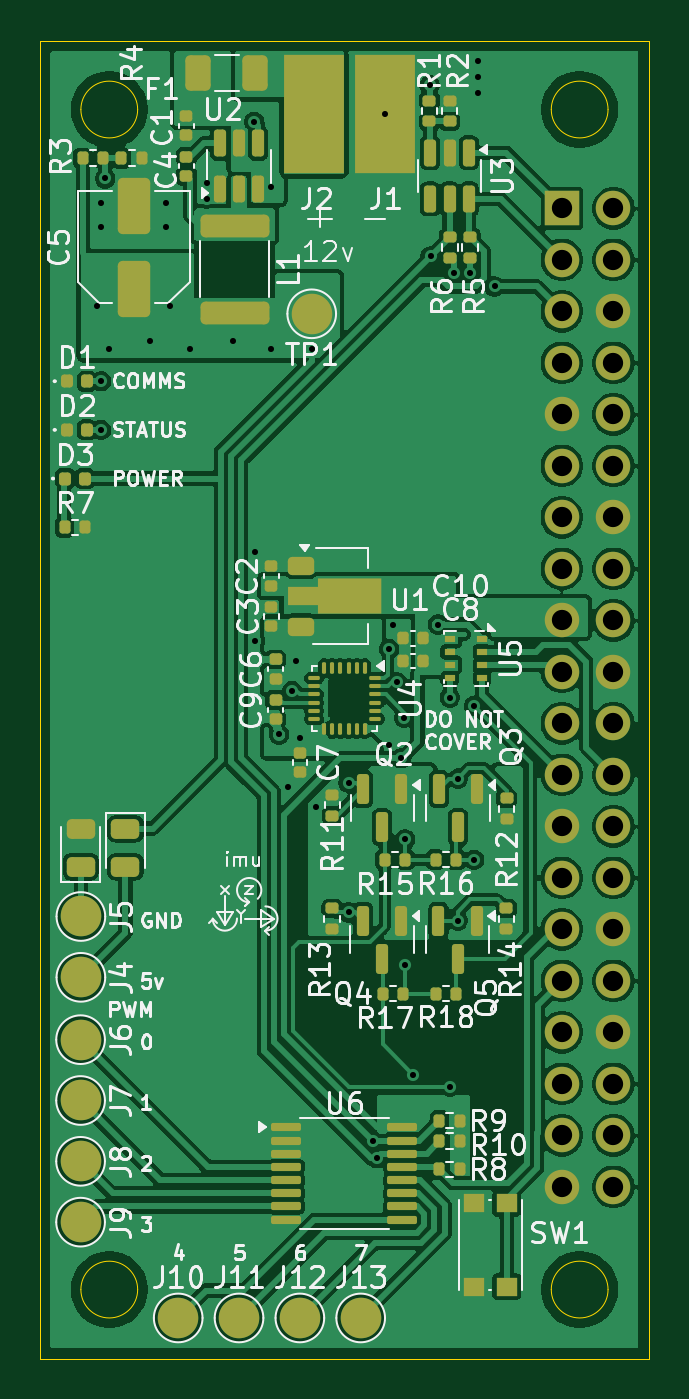
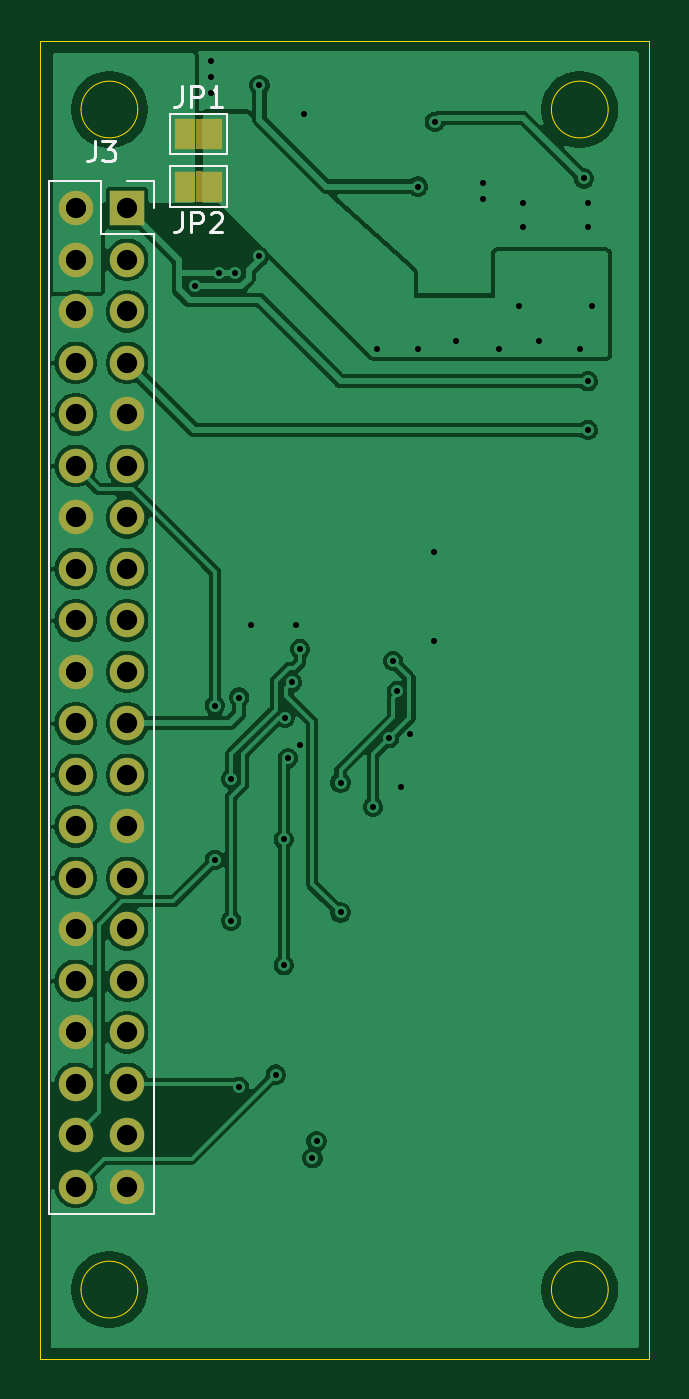
Circuit board: 11 layer files. Board 30.0 x 65.0 mm.
- bottom_copper: Drone-Flight-Controller-B_Cu.gbr (85175 bytes)
- bottom_mask: Drone-Flight-Controller-B_Mask.gbr (1970 bytes)
- paste: Drone-Flight-Controller-B_Paste.gbr (466 bytes)
- bottom_silk: Drone-Flight-Controller-B_Silkscreen.gbr (4348 bytes)
- outline: Drone-Flight-Controller-Edge_Cuts.gbr (1204 bytes)
- top_copper: Drone-Flight-Controller-F_Cu.gbr (202509 bytes)
- top_mask: Drone-Flight-Controller-F_Mask.gbr (9800 bytes)
- paste: Drone-Flight-Controller-F_Paste.gbr (8246 bytes)
- top_silk: Drone-Flight-Controller-F_Silkscreen.gbr (100890 bytes)
- drill: Drone-Flight-Controller-NPTH.drl (265 bytes)
- drill: Drone-Flight-Controller-PTH.drl (1900 bytes)

=== bottom_copper: Drone-Flight-Controller-B_Cu.gbr (85175 bytes, source omitted) ===
=== bottom_mask: Drone-Flight-Controller-B_Mask.gbr ===
%TF.GenerationSoftware,KiCad,Pcbnew,9.0.1*%
%TF.CreationDate,2025-11-12T14:17:17-05:00*%
%TF.ProjectId,Drone-Flight-Controller,44726f6e-652d-4466-9c69-6768742d436f,rev?*%
%TF.SameCoordinates,Original*%
%TF.FileFunction,Soldermask,Bot*%
%TF.FilePolarity,Negative*%
%FSLAX46Y46*%
G04 Gerber Fmt 4.6, Leading zero omitted, Abs format (unit mm)*
G04 Created by KiCad (PCBNEW 9.0.1) date 2025-11-12 14:17:17*
%MOMM*%
%LPD*%
G01*
G04 APERTURE LIST*
%ADD10R,1.000000X1.500000*%
%ADD11R,1.700000X1.700000*%
%ADD12C,1.700000*%
G04 APERTURE END LIST*
%TO.C,JP2*%
G36*
X34250000Y-20150000D02*
G01*
X34550000Y-20150000D01*
X34550000Y-18650000D01*
X34250000Y-18650000D01*
X34250000Y-20150000D01*
G37*
%TO.C,JP1*%
G36*
X34550000Y-16050000D02*
G01*
X34250000Y-16050000D01*
X34250000Y-17550000D01*
X34550000Y-17550000D01*
X34550000Y-16050000D01*
G37*
%TD*%
D10*
%TO.C,JP2*%
X33750000Y-19400000D03*
X35050000Y-19400000D03*
%TD*%
%TO.C,JP1*%
X35050000Y-16800000D03*
X33750000Y-16800000D03*
%TD*%
D11*
%TO.C,J3*%
X37925000Y-20475000D03*
D12*
X40465000Y-20475000D03*
X37925000Y-23015000D03*
X40465000Y-23015000D03*
X37925000Y-25555000D03*
X40465000Y-25555000D03*
X37925000Y-28095000D03*
X40465000Y-28095000D03*
X37925000Y-30635000D03*
X40465000Y-30635000D03*
X37925000Y-33175000D03*
X40465000Y-33175000D03*
X37925000Y-35715000D03*
X40465000Y-35715000D03*
X37925000Y-38255000D03*
X40465000Y-38255000D03*
X37925000Y-40795000D03*
X40465000Y-40795000D03*
X37925000Y-43335000D03*
X40465000Y-43335000D03*
X37925000Y-45875000D03*
X40465000Y-45875000D03*
X37925000Y-48415000D03*
X40465000Y-48415000D03*
X37925000Y-50955000D03*
X40465000Y-50955000D03*
X37925000Y-53495000D03*
X40465000Y-53495000D03*
X37925000Y-56035000D03*
X40465000Y-56035000D03*
X37925000Y-58575000D03*
X40465000Y-58575000D03*
X37925000Y-61115000D03*
X40465000Y-61115000D03*
X37925000Y-63655000D03*
X40465000Y-63655000D03*
X37925000Y-66195000D03*
X40465000Y-66195000D03*
X37925000Y-68735000D03*
X40465000Y-68735000D03*
%TD*%
M02*

=== paste: Drone-Flight-Controller-B_Paste.gbr ===
%TF.GenerationSoftware,KiCad,Pcbnew,9.0.1*%
%TF.CreationDate,2025-11-12T14:17:17-05:00*%
%TF.ProjectId,Drone-Flight-Controller,44726f6e-652d-4466-9c69-6768742d436f,rev?*%
%TF.SameCoordinates,Original*%
%TF.FileFunction,Paste,Bot*%
%TF.FilePolarity,Positive*%
%FSLAX46Y46*%
G04 Gerber Fmt 4.6, Leading zero omitted, Abs format (unit mm)*
G04 Created by KiCad (PCBNEW 9.0.1) date 2025-11-12 14:17:17*
%MOMM*%
%LPD*%
G01*
G04 APERTURE LIST*
G04 APERTURE END LIST*
M02*

=== bottom_silk: Drone-Flight-Controller-B_Silkscreen.gbr ===
%TF.GenerationSoftware,KiCad,Pcbnew,9.0.1*%
%TF.CreationDate,2025-11-12T14:17:17-05:00*%
%TF.ProjectId,Drone-Flight-Controller,44726f6e-652d-4466-9c69-6768742d436f,rev?*%
%TF.SameCoordinates,Original*%
%TF.FileFunction,Legend,Bot*%
%TF.FilePolarity,Positive*%
%FSLAX46Y46*%
G04 Gerber Fmt 4.6, Leading zero omitted, Abs format (unit mm)*
G04 Created by KiCad (PCBNEW 9.0.1) date 2025-11-12 14:17:17*
%MOMM*%
%LPD*%
G01*
G04 APERTURE LIST*
%ADD10C,0.150000*%
%ADD11C,0.120000*%
G04 APERTURE END LIST*
D10*
X35233333Y-20654819D02*
X35233333Y-21369104D01*
X35233333Y-21369104D02*
X35280952Y-21511961D01*
X35280952Y-21511961D02*
X35376190Y-21607200D01*
X35376190Y-21607200D02*
X35519047Y-21654819D01*
X35519047Y-21654819D02*
X35614285Y-21654819D01*
X34757142Y-21654819D02*
X34757142Y-20654819D01*
X34757142Y-20654819D02*
X34376190Y-20654819D01*
X34376190Y-20654819D02*
X34280952Y-20702438D01*
X34280952Y-20702438D02*
X34233333Y-20750057D01*
X34233333Y-20750057D02*
X34185714Y-20845295D01*
X34185714Y-20845295D02*
X34185714Y-20988152D01*
X34185714Y-20988152D02*
X34233333Y-21083390D01*
X34233333Y-21083390D02*
X34280952Y-21131009D01*
X34280952Y-21131009D02*
X34376190Y-21178628D01*
X34376190Y-21178628D02*
X34757142Y-21178628D01*
X33804761Y-20750057D02*
X33757142Y-20702438D01*
X33757142Y-20702438D02*
X33661904Y-20654819D01*
X33661904Y-20654819D02*
X33423809Y-20654819D01*
X33423809Y-20654819D02*
X33328571Y-20702438D01*
X33328571Y-20702438D02*
X33280952Y-20750057D01*
X33280952Y-20750057D02*
X33233333Y-20845295D01*
X33233333Y-20845295D02*
X33233333Y-20940533D01*
X33233333Y-20940533D02*
X33280952Y-21083390D01*
X33280952Y-21083390D02*
X33852380Y-21654819D01*
X33852380Y-21654819D02*
X33233333Y-21654819D01*
X35233333Y-14454819D02*
X35233333Y-15169104D01*
X35233333Y-15169104D02*
X35280952Y-15311961D01*
X35280952Y-15311961D02*
X35376190Y-15407200D01*
X35376190Y-15407200D02*
X35519047Y-15454819D01*
X35519047Y-15454819D02*
X35614285Y-15454819D01*
X34757142Y-15454819D02*
X34757142Y-14454819D01*
X34757142Y-14454819D02*
X34376190Y-14454819D01*
X34376190Y-14454819D02*
X34280952Y-14502438D01*
X34280952Y-14502438D02*
X34233333Y-14550057D01*
X34233333Y-14550057D02*
X34185714Y-14645295D01*
X34185714Y-14645295D02*
X34185714Y-14788152D01*
X34185714Y-14788152D02*
X34233333Y-14883390D01*
X34233333Y-14883390D02*
X34280952Y-14931009D01*
X34280952Y-14931009D02*
X34376190Y-14978628D01*
X34376190Y-14978628D02*
X34757142Y-14978628D01*
X33233333Y-15454819D02*
X33804761Y-15454819D01*
X33519047Y-15454819D02*
X33519047Y-14454819D01*
X33519047Y-14454819D02*
X33614285Y-14597676D01*
X33614285Y-14597676D02*
X33709523Y-14692914D01*
X33709523Y-14692914D02*
X33804761Y-14740533D01*
X39528333Y-17159819D02*
X39528333Y-17874104D01*
X39528333Y-17874104D02*
X39575952Y-18016961D01*
X39575952Y-18016961D02*
X39671190Y-18112200D01*
X39671190Y-18112200D02*
X39814047Y-18159819D01*
X39814047Y-18159819D02*
X39909285Y-18159819D01*
X39147380Y-17159819D02*
X38528333Y-17159819D01*
X38528333Y-17159819D02*
X38861666Y-17540771D01*
X38861666Y-17540771D02*
X38718809Y-17540771D01*
X38718809Y-17540771D02*
X38623571Y-17588390D01*
X38623571Y-17588390D02*
X38575952Y-17636009D01*
X38575952Y-17636009D02*
X38528333Y-17731247D01*
X38528333Y-17731247D02*
X38528333Y-17969342D01*
X38528333Y-17969342D02*
X38575952Y-18064580D01*
X38575952Y-18064580D02*
X38623571Y-18112200D01*
X38623571Y-18112200D02*
X38718809Y-18159819D01*
X38718809Y-18159819D02*
X39004523Y-18159819D01*
X39004523Y-18159819D02*
X39099761Y-18112200D01*
X39099761Y-18112200D02*
X39147380Y-18064580D01*
D11*
%TO.C,JP2*%
X33000000Y-18400000D02*
X33000000Y-20400000D01*
X33000000Y-20400000D02*
X35800000Y-20400000D01*
X35800000Y-18400000D02*
X33000000Y-18400000D01*
X35800000Y-20400000D02*
X35800000Y-18400000D01*
%TO.C,JP1*%
X33000000Y-15800000D02*
X33000000Y-17800000D01*
X33000000Y-17800000D02*
X35800000Y-17800000D01*
X35800000Y-15800000D02*
X33000000Y-15800000D01*
X35800000Y-17800000D02*
X35800000Y-15800000D01*
%TO.C,J3*%
X36595000Y-19145000D02*
X36595000Y-20475000D01*
X36595000Y-21745000D02*
X36595000Y-70065000D01*
X37925000Y-19145000D02*
X36595000Y-19145000D01*
X39195000Y-19145000D02*
X39195000Y-21745000D01*
X39195000Y-21745000D02*
X36595000Y-21745000D01*
X41795000Y-19145000D02*
X39195000Y-19145000D01*
X41795000Y-19145000D02*
X41795000Y-70065000D01*
X41795000Y-70065000D02*
X36595000Y-70065000D01*
%TD*%
M02*

=== outline: Drone-Flight-Controller-Edge_Cuts.gbr ===
%TF.GenerationSoftware,KiCad,Pcbnew,9.0.1*%
%TF.CreationDate,2025-11-12T14:17:17-05:00*%
%TF.ProjectId,Drone-Flight-Controller,44726f6e-652d-4466-9c69-6768742d436f,rev?*%
%TF.SameCoordinates,Original*%
%TF.FileFunction,Profile,NP*%
%FSLAX46Y46*%
G04 Gerber Fmt 4.6, Leading zero omitted, Abs format (unit mm)*
G04 Created by KiCad (PCBNEW 9.0.1) date 2025-11-12 14:17:17*
%MOMM*%
%LPD*%
G01*
G04 APERTURE LIST*
%TA.AperFunction,Profile*%
%ADD10C,0.050000*%
%TD*%
G04 APERTURE END LIST*
D10*
X40200000Y-15600000D02*
G75*
G02*
X37400000Y-15600000I-1400000J0D01*
G01*
X37400000Y-15600000D02*
G75*
G02*
X40200000Y-15600000I1400000J0D01*
G01*
X17000000Y-15600000D02*
G75*
G02*
X14200000Y-15600000I-1400000J0D01*
G01*
X14200000Y-15600000D02*
G75*
G02*
X17000000Y-15600000I1400000J0D01*
G01*
X17000000Y-73800000D02*
G75*
G02*
X14200000Y-73800000I-1400000J0D01*
G01*
X14200000Y-73800000D02*
G75*
G02*
X17000000Y-73800000I1400000J0D01*
G01*
X12200000Y-12200000D02*
X42200000Y-12200000D01*
X42200000Y-77200000D01*
X12200000Y-77200000D01*
X12200000Y-12200000D01*
X40200000Y-73800000D02*
G75*
G02*
X37400000Y-73800000I-1400000J0D01*
G01*
X37400000Y-73800000D02*
G75*
G02*
X40200000Y-73800000I1400000J0D01*
G01*
M02*

=== top_copper: Drone-Flight-Controller-F_Cu.gbr (202509 bytes, source omitted) ===
=== top_mask: Drone-Flight-Controller-F_Mask.gbr (9800 bytes, source omitted) ===
=== paste: Drone-Flight-Controller-F_Paste.gbr (8246 bytes, source omitted) ===
=== top_silk: Drone-Flight-Controller-F_Silkscreen.gbr (100890 bytes, source omitted) ===
=== drill: Drone-Flight-Controller-NPTH.drl ===
M48
; DRILL file {KiCad 9.0.1} date 2025-11-12T14:17:12-0500
; FORMAT={-:-/ absolute / inch / decimal}
; #@! TF.CreationDate,2025-11-12T14:17:12-05:00
; #@! TF.GenerationSoftware,Kicad,Pcbnew,9.0.1
; #@! TF.FileFunction,NonPlated,1,2,NPTH
FMAT,2
INCH
%
G90
G05
M30

=== drill: Drone-Flight-Controller-PTH.drl ===
M48
; DRILL file {KiCad 9.0.1} date 2025-11-12T14:17:12-0500
; FORMAT={-:-/ absolute / inch / decimal}
; #@! TF.CreationDate,2025-11-12T14:17:12-05:00
; #@! TF.GenerationSoftware,Kicad,Pcbnew,9.0.1
; #@! TF.FileFunction,Plated,1,2,PTH
FMAT,2
INCH
; #@! TA.AperFunction,Plated,PTH,ViaDrill
T1C0.0118
; #@! TA.AperFunction,Plated,PTH,ComponentDrill
T2C0.0394
%
G90
G05
T1
X0.5906Y-0.9961
X0.5984Y-0.7953
X0.5984Y-0.8425
X0.5984Y-1.1417
X0.5984Y-1.2362
X0.6063Y-0.748
X0.6142Y-1.0787
X0.6929Y-1.063
X0.7244Y-0.7953
X0.7244Y-0.8425
X0.7323Y-0.9961
X0.7717Y-1.0787
X0.8031Y-0.7559
X0.8031Y-0.7874
X0.8543Y-1.063
X0.8957Y-0.6378
X0.8976Y-1.4724
X0.8976Y-1.6457
X0.9291Y-0.7638
X0.9291Y-1.0787
X0.9439Y-1.8277
X0.9606Y-1.9291
X0.9695Y-1.7431
X0.9768Y-1.685
X0.9843Y-1.8346
X1.0079Y-1.0787
X1.0157Y-1.9685
X1.0787Y-1.9213
X1.0787Y-2.1732
X1.1254Y-2.6171
X1.1333Y-2.6506
X1.1496Y-0.622
X1.1575Y-1.6614
X1.1575Y-1.8484
X1.1654Y-1.6142
X1.1733Y-1.7264
X1.1811Y-1.874
X1.187Y-1.7953
X1.189Y-2.0315
X1.189Y-2.2756
X1.2047Y-2.4882
X1.2362Y-0.5669
X1.238Y-0.8994
X1.252Y-1.6142
X1.2756Y-1.7559
X1.2756Y-2.5118
X1.2829Y-0.9321
X1.2913Y-1.9134
X1.2913Y-2.189
X1.315Y-0.9321
X1.3227Y-1.7718
X1.3228Y-2.0709
X1.3307Y-0.5197
X1.3307Y-0.5512
X1.3307Y-0.5827
X1.3622Y-0.9577
T2
X1.4931Y-0.8061
X1.4931Y-0.9061
X1.4931Y-1.0061
X1.4931Y-1.1061
X1.4931Y-1.2061
X1.4931Y-1.3061
X1.4931Y-1.4061
X1.4931Y-1.5061
X1.4931Y-1.6061
X1.4931Y-1.7061
X1.4931Y-1.8061
X1.4931Y-1.9061
X1.4931Y-2.0061
X1.4931Y-2.1061
X1.4931Y-2.2061
X1.4931Y-2.3061
X1.4931Y-2.4061
X1.4931Y-2.5061
X1.4931Y-2.6061
X1.4931Y-2.7061
X1.5931Y-0.8061
X1.5931Y-0.9061
X1.5931Y-1.0061
X1.5931Y-1.1061
X1.5931Y-1.2061
X1.5931Y-1.3061
X1.5931Y-1.4061
X1.5931Y-1.5061
X1.5931Y-1.6061
X1.5931Y-1.7061
X1.5931Y-1.8061
X1.5931Y-1.9061
X1.5931Y-2.0061
X1.5931Y-2.1061
X1.5931Y-2.2061
X1.5931Y-2.3061
X1.5931Y-2.4061
X1.5931Y-2.5061
X1.5931Y-2.6061
X1.5931Y-2.7061
M30

